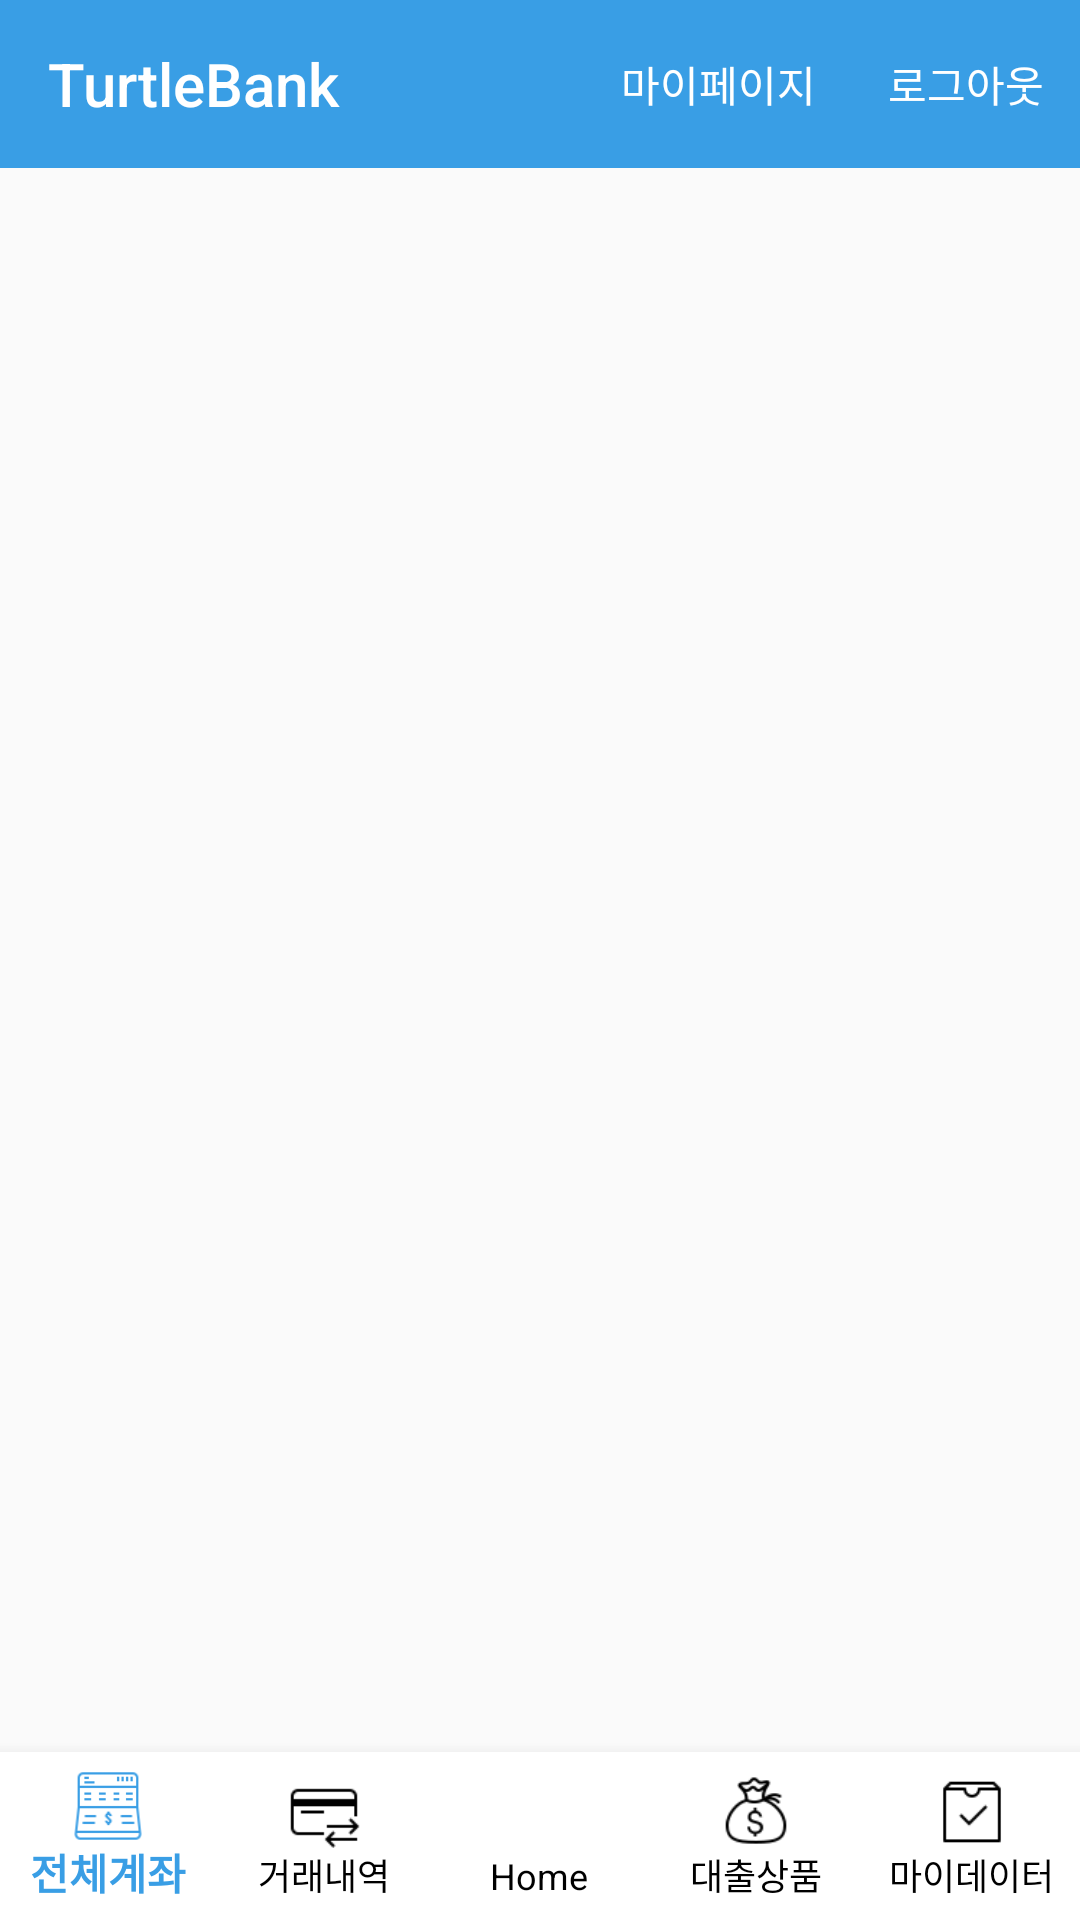

Here is an Android app screen rendered from its layout file. Give the layout XML and the strings, colors and styles it references.
<!-- AndroidManifest.xml: application theme AppTheme -->
<!-- res/layout/activity_main.xml -->
<?xml version="1.0" encoding="utf-8"?>
<androidx.constraintlayout.widget.ConstraintLayout xmlns:android="http://schemas.android.com/apk/res/android"
    xmlns:app="http://schemas.android.com/apk/res-auto"
    xmlns:tools="http://schemas.android.com/tools"
    android:layout_width="match_parent"
    android:layout_height="match_parent"
    tools:context=".MainActivity">

    <include
        android:id="@+id/include"
        layout="@layout/toolbar" />

    <FrameLayout
        android:id="@+id/tabs_layout"
        android:layout_width="match_parent"
        android:layout_height="match_parent"
        android:layout_marginTop="55dp"
        android:layout_marginBottom="59dp"/>

    <com.google.android.material.bottomnavigation.BottomNavigationView
        android:id="@+id/bottom_bar"
        android:layout_width="match_parent"
        android:layout_height="wrap_content"
        android:layout_gravity="bottom"
        app:itemIconTint="@drawable/tabs_item_color"
        app:itemTextColor="@drawable/tabs_item_color"
        app:itemBackground="@color/white"
        app:labelVisibilityMode="labeled"
        app:layout_constraintBottom_toBottomOf="parent"
        app:menu="@menu/tabs"/>

</androidx.constraintlayout.widget.ConstraintLayout>
<!-- res/layout/toolbar.xml (included above) -->
<?xml version="1.0" encoding="utf-8"?>
<FrameLayout xmlns:android="http://schemas.android.com/apk/res/android"
    xmlns:tools="http://schemas.android.com/tools"
    xmlns:app="http://schemas.android.com/apk/res-auto"
    android:layout_width="match_parent"
    android:layout_height="wrap_content"
    tools:showIn="@layout/activity_main">

    <androidx.appcompat.widget.Toolbar
        android:id="@+id/toolbar"
        android:layout_width="match_parent"
        android:layout_height="wrap_content"
        android:background="@color/blue"
        app:menu="@menu/toolbar_menu"
        android:theme="@style/MyToolbarTheme"
        app:title="@string/app_name"
        app:titleTextColor="@color/white">

    </androidx.appcompat.widget.Toolbar>
</FrameLayout>
<!-- resources referenced by this layout -->
<resources>
  <color name="blue">#399ee5</color>
  <color name="white">#fff</color>
  <!-- drawable tabs_item_color (drawable) -->
  <?xml version="1.0" encoding="utf-8"?>
  <selector xmlns:android="http://schemas.android.com/apk/res/android">
      <item android:state_checked="true" android:color="@color/blue"/>
      <item android:state_checked="false" android:color="@color/black"/>
  </selector>
  <string name="app_name">TurtleBank</string>
  <style name="MyToolbarTheme" parent="ThemeOverlay.AppCompat.ActionBar">
          <item name="android:textColorPrimary">#FFFFFF</item>
      </style>
  <style name="AppTheme" parent="Theme.MaterialComponents.Light.NoActionBar.Bridge">
          
  
          <item name="colorPrimary">@android:color/background_dark</item>
          <item name="colorPrimaryDark">@android:color/holo_blue_dark</item>
      </style>
  <color name="black">#000000</color>
</resources>
